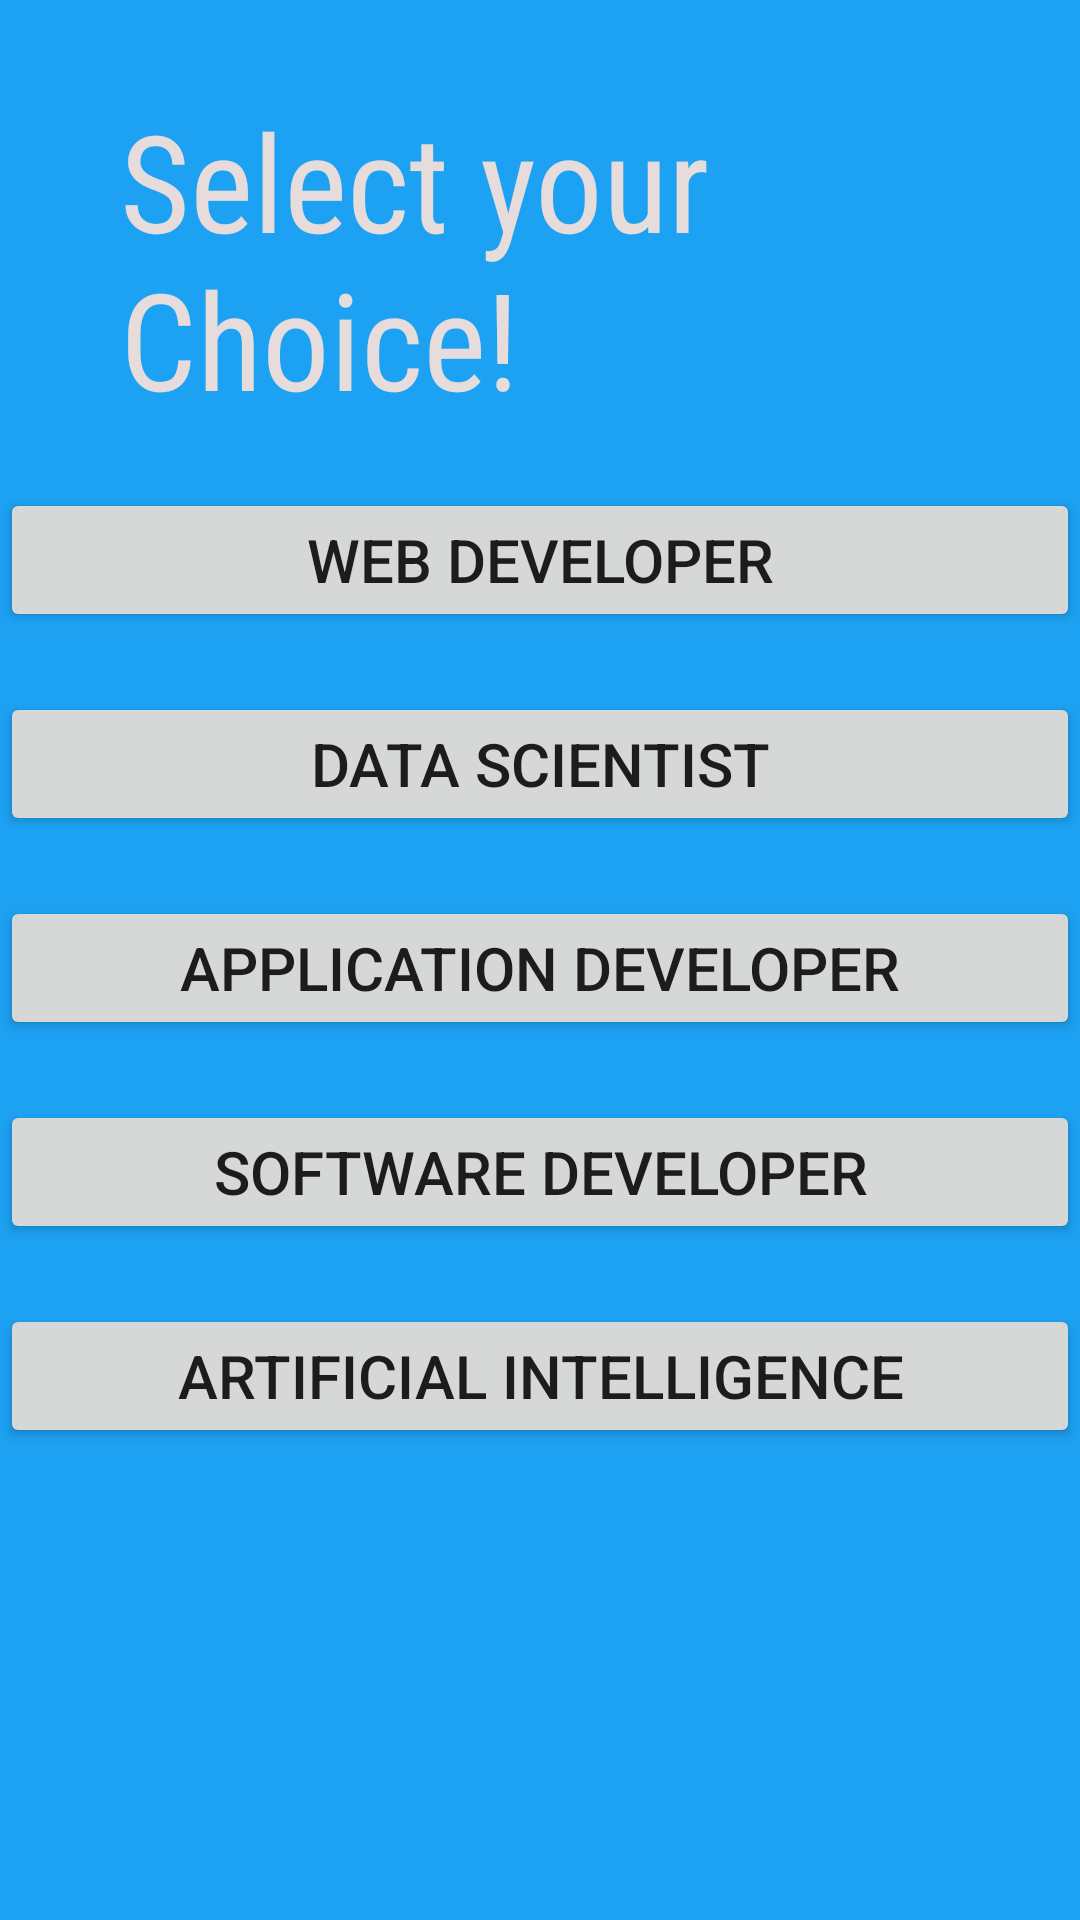

This screen was rendered from an Android layout file. Write that file and the resources it references.
<!-- AndroidManifest.xml: application theme Theme.Roadmap -->
<!-- res/layout/activity_screencareer.xml -->
<?xml version="1.0" encoding="utf-8"?>
    <RelativeLayout xmlns:android="http://schemas.android.com/apk/res/android"
    xmlns:app="http://schemas.android.com/apk/res-auto"
    xmlns:tools="http://schemas.android.com/tools"
    android:layout_width="match_parent"
    android:layout_height="match_parent"
    android:background="#1DA1F2"
    tools:context=".Screencareer"
    android:orientation="vertical">
    <TextView
        android:id="@+id/textView3"
        android:layout_width="wrap_content"
        android:layout_height="wrap_content"
        android:layout_marginLeft="40dp"
        android:layout_marginTop="30dp"
        android:fontFamily="sans-serif-condensed"
        android:text="Select your Choice!"
        android:textColor="#E7DCDC"
        android:textSize="45sp"

        />


    <androidx.appcompat.widget.AppCompatButton
        android:id="@+id/button2"
        android:layout_width="match_parent"
        android:layout_height="wrap_content"
        android:layout_below="@id/textView3"
        android:layout_marginTop="20dp"
        android:onClick="C1"
        android:text="Web Developer"
        android:textSize="20sp" />

    <androidx.appcompat.widget.AppCompatButton
        android:id="@+id/button3"
        android:layout_width="match_parent"
        android:layout_height="wrap_content"
        android:layout_below="@id/button2"
        android:layout_marginTop="20dp"
        android:onClick="C2"
        android:text="Data scientist"
        android:textSize="20sp" />

    <androidx.appcompat.widget.AppCompatButton
        android:id="@+id/button4"
        android:layout_width="match_parent"
        android:layout_height="wrap_content"
        android:layout_below="@id/button3"
        android:layout_marginTop="20dp"
        android:onClick="C3"
        android:text="Application developer"
        android:textSize="20sp" />

    <androidx.appcompat.widget.AppCompatButton
        android:id="@+id/button5"
        android:layout_width="match_parent"
        android:layout_height="wrap_content"
        android:text="Software developer"
        android:layout_below="@id/button4"
        android:layout_marginTop="20dp"
        android:textSize="20sp"
        android:onClick="C4"
        />

    <androidx.appcompat.widget.AppCompatButton
        android:id="@+id/button6"
        android:layout_width="match_parent"
        android:layout_height="wrap_content"
        android:layout_below="@id/button5"
        android:layout_marginTop="20dp"
        android:onClick="C5"
        android:text="Artificial intelligence"
        android:textSize="20sp" />

</RelativeLayout>
<!-- resources referenced by this layout -->
<resources>
  <style name="Theme.Roadmap" parent="Theme.MaterialComponents.DayNight.DarkActionBar">
          
          <item name="colorPrimary">@color/purple_500</item>
          <item name="colorPrimaryVariant">@color/purple_700</item>
          <item name="colorOnPrimary">@color/white</item>
          
          <item name="colorSecondary">@color/teal_200</item>
          <item name="colorSecondaryVariant">@color/teal_700</item>
          <item name="colorOnSecondary">@color/black</item>
          
          <item name="android:statusBarColor" tools:targetApi="l">?attr/colorPrimaryVariant</item>
          
      </style>
  <!-- not gathered from this repository: default colours our renderer supplied (Android Studio template values) -->
  <color name="purple_500">#FF6200EE</color>
  <color name="purple_700">#FF3700B3</color>
  <color name="teal_200">#FF03DAC5</color>
  <color name="teal_700">#FF018786</color>
  <color name="black">#FF000000</color>
  <color name="white">#FFFFFFFF</color>
</resources>
